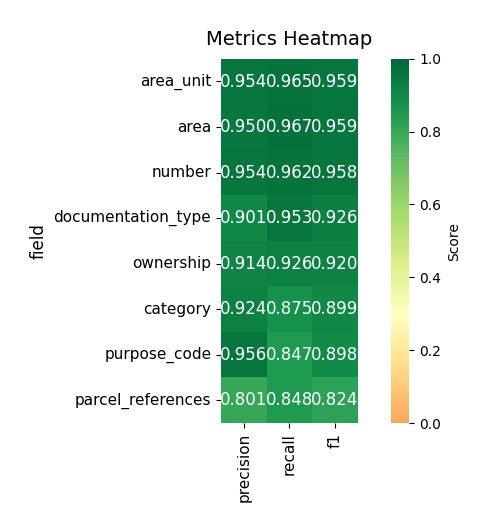

The table this chart was drawn from, first rows:
field, precision, recall, f1
area_unit, 0.9536, 0.9648, 0.9592
area, 0.9503, 0.9673, 0.9587
number, 0.9536, 0.962, 0.9578
documentation_type, 0.9005, 0.9529, 0.926
ownership, 0.9144, 0.9257, 0.92
category, 0.9243, 0.8746, 0.8988
purpose_code, 0.9559, 0.8468, 0.8981
parcel_references, 0.801, 0.8476, 0.8237
